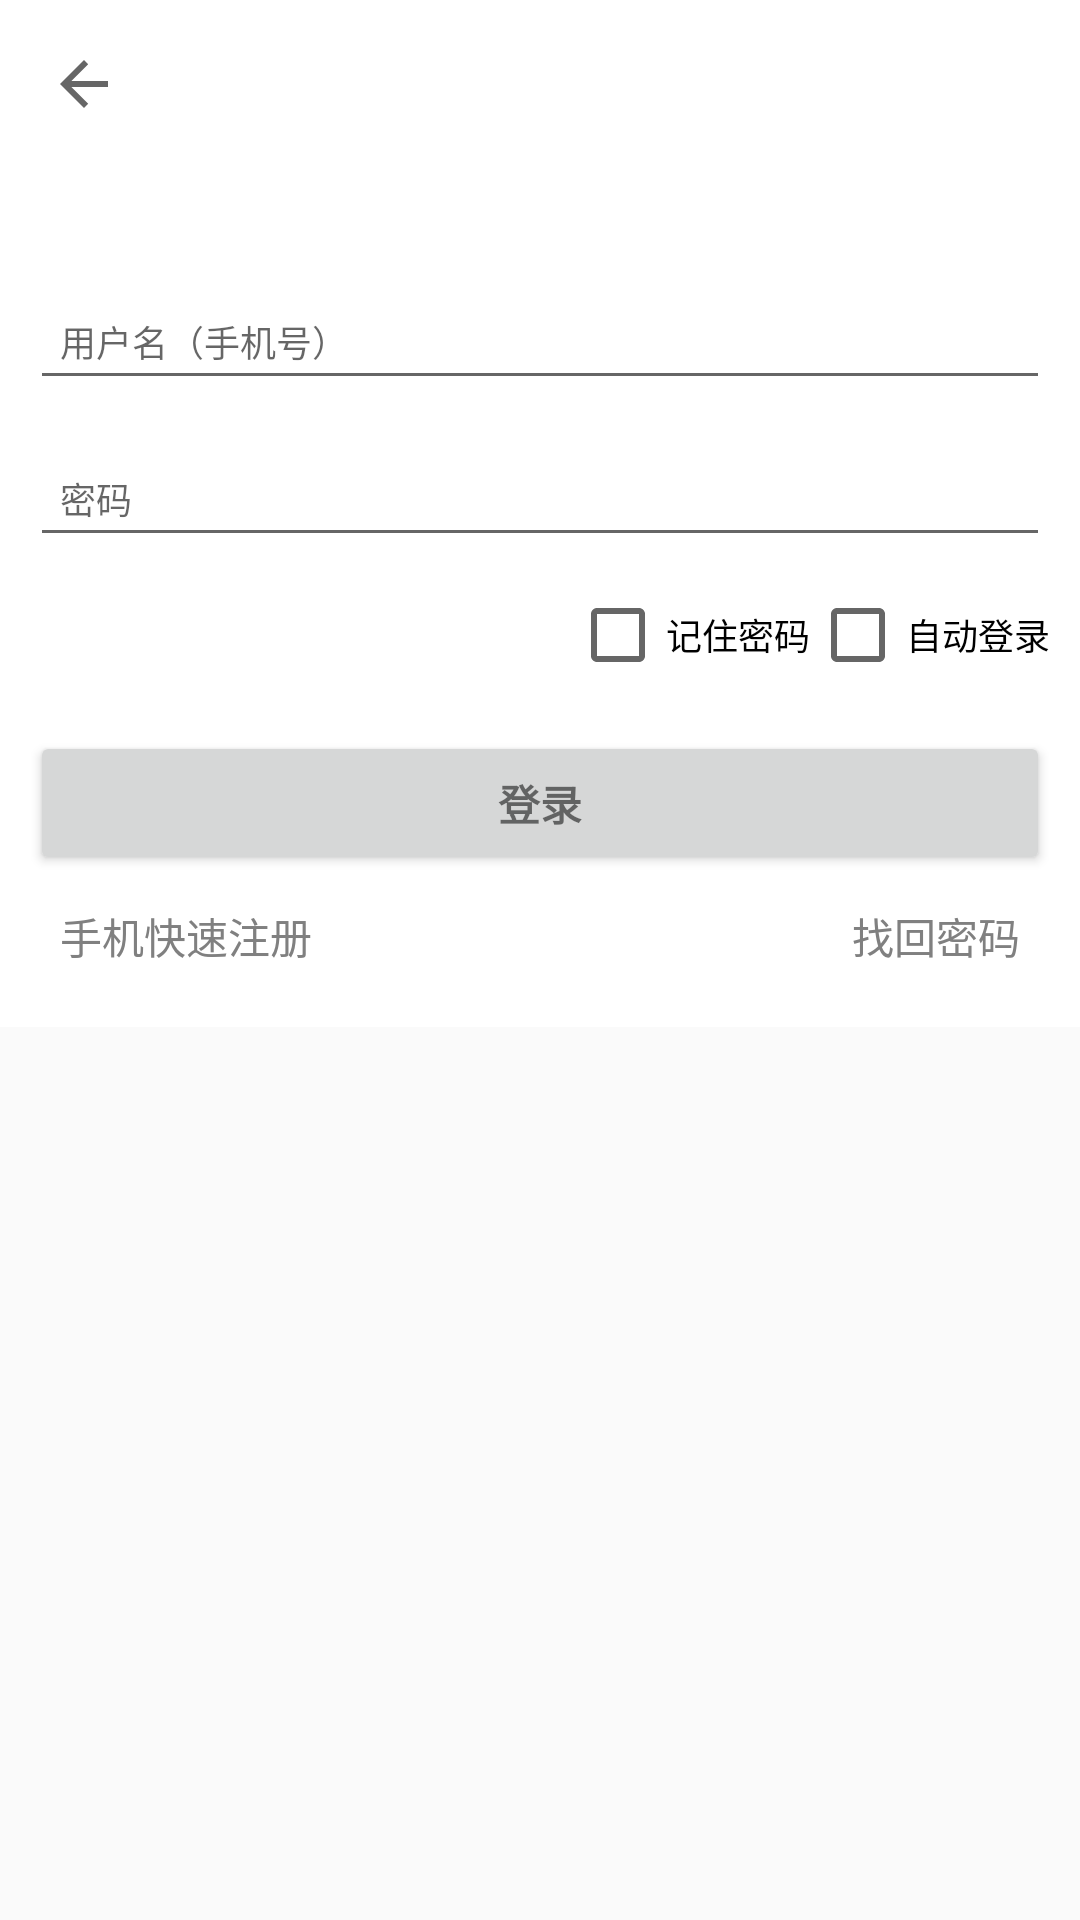

Layout XML and referenced resources for this Android screen:
<!-- AndroidManifest.xml: application theme AppTheme -->
<!-- res/layout/activity_login.xml -->
<?xml version="1.0" encoding="utf-8"?>
<android.support.constraint.ConstraintLayout
    xmlns:android="http://schemas.android.com/apk/res/android"
    xmlns:app="http://schemas.android.com/apk/res-auto"
    android:layout_width="match_parent"
    android:layout_height="match_parent">

    <include
        android:id="@+id/include"
        layout="@layout/base_top" />

    <ScrollView
        android:id="@+id/login_form"
        android:layout_width="match_parent"
        android:layout_height="wrap_content"
        app:layout_constraintTop_toBottomOf="@+id/include">

        <LinearLayout
            android:id="@+id/email_login_form"
            android:layout_width="match_parent"
            android:layout_height="wrap_content"
            android:background="@color/white"
            android:padding="10dp"
            android:orientation="vertical">

            <android.support.design.widget.TextInputLayout
                android:id="@+id/til_account"
                android:layout_width="match_parent"
                android:layout_height="wrap_content"
                android:layout_marginTop="20dp">

                <AutoCompleteTextView
                    android:id="@+id/account"
                    android:layout_width="match_parent"
                    android:layout_height="wrap_content"
                    android:hint="用户名（手机号）"
                    android:textSize="12sp"
                    android:inputType="phone"
                    android:padding="10dp"
                    android:maxLines="1"
                    android:singleLine="true" />

            </android.support.design.widget.TextInputLayout>

            <android.support.design.widget.TextInputLayout
                android:id="@+id/til_password"
                android:layout_width="match_parent"
                android:layout_height="wrap_content"
                android:layout_marginTop="5dp">

                <EditText
                    android:id="@+id/password"
                    android:layout_width="match_parent"
                    android:layout_height="wrap_content"
                    android:hint="密码"
                    android:imeActionId="6"
                    android:imeActionLabel="登录"
                    android:textSize="12sp"
                    android:imeOptions="actionUnspecified"
                    android:inputType="textPassword"
                    android:padding="10dp"
                    android:maxLines="1"
                    android:singleLine="true" />

            </android.support.design.widget.TextInputLayout>

            <LinearLayout
                android:layout_marginTop="10dp"
                android:layout_width="match_parent"
                android:layout_height="wrap_content"
                android:gravity="right"
                android:orientation="horizontal">
                <CheckBox
                    android:layout_width="wrap_content"
                    android:layout_height="wrap_content"
                    android:textSize="12sp"
                    android:text="记住密码"/>
                <CheckBox
                    android:layout_width="wrap_content"
                    android:layout_height="wrap_content"
                    android:textSize="12sp"
                    android:text="自动登录"/>
            </LinearLayout>

            <Button
                android:id="@+id/sign_in_button"
                style="?android:textAppearanceSmall"
                android:layout_width="match_parent"
                android:layout_height="wrap_content"
                android:layout_marginTop="16dp"
                android:text="登录"
                android:textStyle="bold" />

            <LinearLayout
                android:layout_width="match_parent"
                android:layout_height="wrap_content"
                android:orientation="horizontal">
                <TextView
                    android:layout_width="wrap_content"
                    android:layout_height="wrap_content"
                    android:text="手机快速注册"
                    android:textSize="14sp"
                    android:layout_weight="1"
                    android:gravity="center_vertical"
                    android:padding="10dp"
                    android:textColor="#808080"/>
                <TextView
                    android:layout_width="wrap_content"
                    android:layout_height="wrap_content"
                    android:text="找回密码"
                    android:textSize="14sp"
                    android:layout_weight="1"
                    android:gravity="right|center_vertical"
                    android:padding="10dp"
                    android:textColor="#808080"/>
            </LinearLayout>

        </LinearLayout>
    </ScrollView>

</android.support.constraint.ConstraintLayout>
<!-- res/layout/base_top.xml (included above) -->
<?xml version="1.0" encoding="utf-8"?>
<android.support.constraint.ConstraintLayout xmlns:android="http://schemas.android.com/apk/res/android"
    android:layout_width="match_parent"
    android:layout_height="wrap_content"
    xmlns:app="http://schemas.android.com/apk/res-auto">

    <android.support.v7.widget.Toolbar
        android:id="@+id/toolbar"
        android:layout_width="match_parent"
        android:layout_height="wrap_content"
        android:background="?attr/colorPrimary"
        android:minHeight="?attr/actionBarSize"
        android:theme="?attr/actionBarTheme"
        app:navigationIcon="?attr/actionModeCloseDrawable" />
</android.support.constraint.ConstraintLayout>
<!-- resources referenced by this layout -->
<resources>
  <color name="white">#FFFFFF</color>
  <style name="AppTheme" parent="Theme.AppCompat.Light.NoActionBar">
          
          <item name="colorPrimary">@color/colorPrimary</item>
          <item name="colorPrimaryDark">@color/colorPrimaryDark</item>
          <item name="colorAccent">@color/colorAccent</item>
      </style>
  <color name="colorPrimary">#ffffff</color>
  <color name="colorPrimaryDark">#d54c1c</color>
  <color name="colorAccent">#FF4081</color>
</resources>
